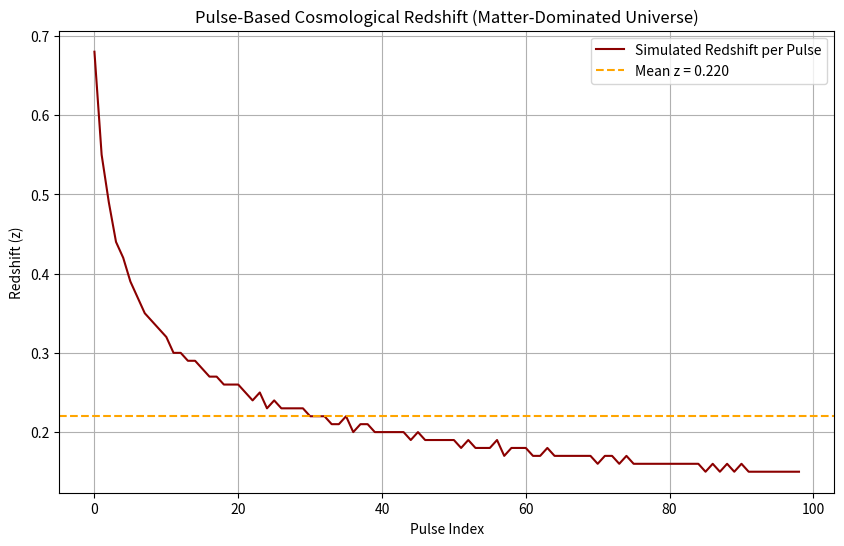

Reproduce this figure in Python.
import numpy as np
import matplotlib.pyplot as plt

# Constants
c = 1.0
T_emit = 1.0
num_pulses = 100
x_comoving = 1.0

# Scale factor (matter-dominated universe): a(t) = t^(2/3)
def a(t):
    return t**(2 / 3)

# Light travels along null geodesic: dx = c / a(t) * dt
def find_arrival_time(t_emit, x_target, dt=0.01):
    t = t_emit
    x = 0.0
    while x < x_target and t < 1e4:  # cap to avoid infinite loops
        x += c / a(t) * dt
        t += dt
    return t

# Emit pulses at proper intervals (start at t=1 to avoid a(0))
t_emit_vals = np.arange(num_pulses) * T_emit + 1.0
t_arrivals = []

for t_emit in t_emit_vals:
    t_arrival = find_arrival_time(t_emit, x_comoving)
    t_arrivals.append(t_arrival)

# Ensure arrays are same length
t_emit_vals = np.array(t_emit_vals[:len(t_arrivals)])
t_arrivals = np.array(t_arrivals)

# Compute pulse-to-pulse intervals
arrival_intervals = np.diff(t_arrivals)

# Compute individual pulse redshifts
pulse_redshifts = arrival_intervals / T_emit - 1
mean_z = np.mean(pulse_redshifts)

# Compute final theoretical redshift from scale factors
z_theoretical = a(t_arrivals[-1]) / a(t_emit_vals[-1]) - 1

# Plotting
plt.figure(figsize=(10, 6))
plt.plot(pulse_redshifts, label="Simulated Redshift per Pulse", color='darkred')
plt.axhline(mean_z, linestyle='--', color='orange', label=f"Mean z = {mean_z:.3f}")
plt.title("Pulse-Based Cosmological Redshift (Matter-Dominated Universe)")
plt.xlabel("Pulse Index")
plt.ylabel("Redshift (z)")
plt.grid(True)
plt.legend()
plt.show()

# Final debug
print(f"Mean simulated redshift: z = {mean_z:.4f}")
print(f"Theoretical redshift (last pulse): z = {z_theoretical:.4f}")
